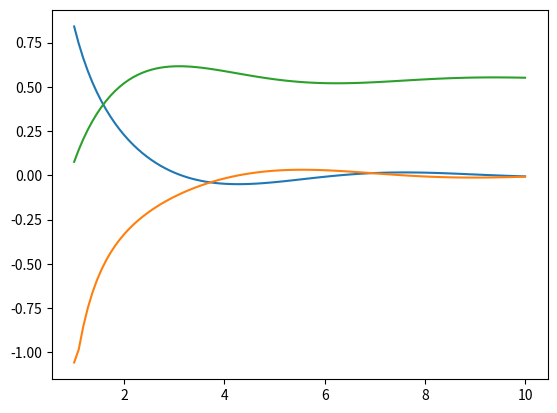

Here is the Python script that generated this plot:
#Cálculo e Funções Estatisticas

import numpy as np
import matplotlib.pyplot as plt 

a1 = 2*np.random.randn(10000) + 10

np.mean(a1)

np.std(a1)

np.percentile(a1, 80)

x = np.linspace(1, 10, 100)
y = 1/x**2 * np.sin(x)
dydx = np.gradient(y,x)
y_integral = np.cumsum(y) * (x[1]-x[0])

plt.plot(x,y)
plt.plot(x,dydx)
plt.plot(x,y_integral)

